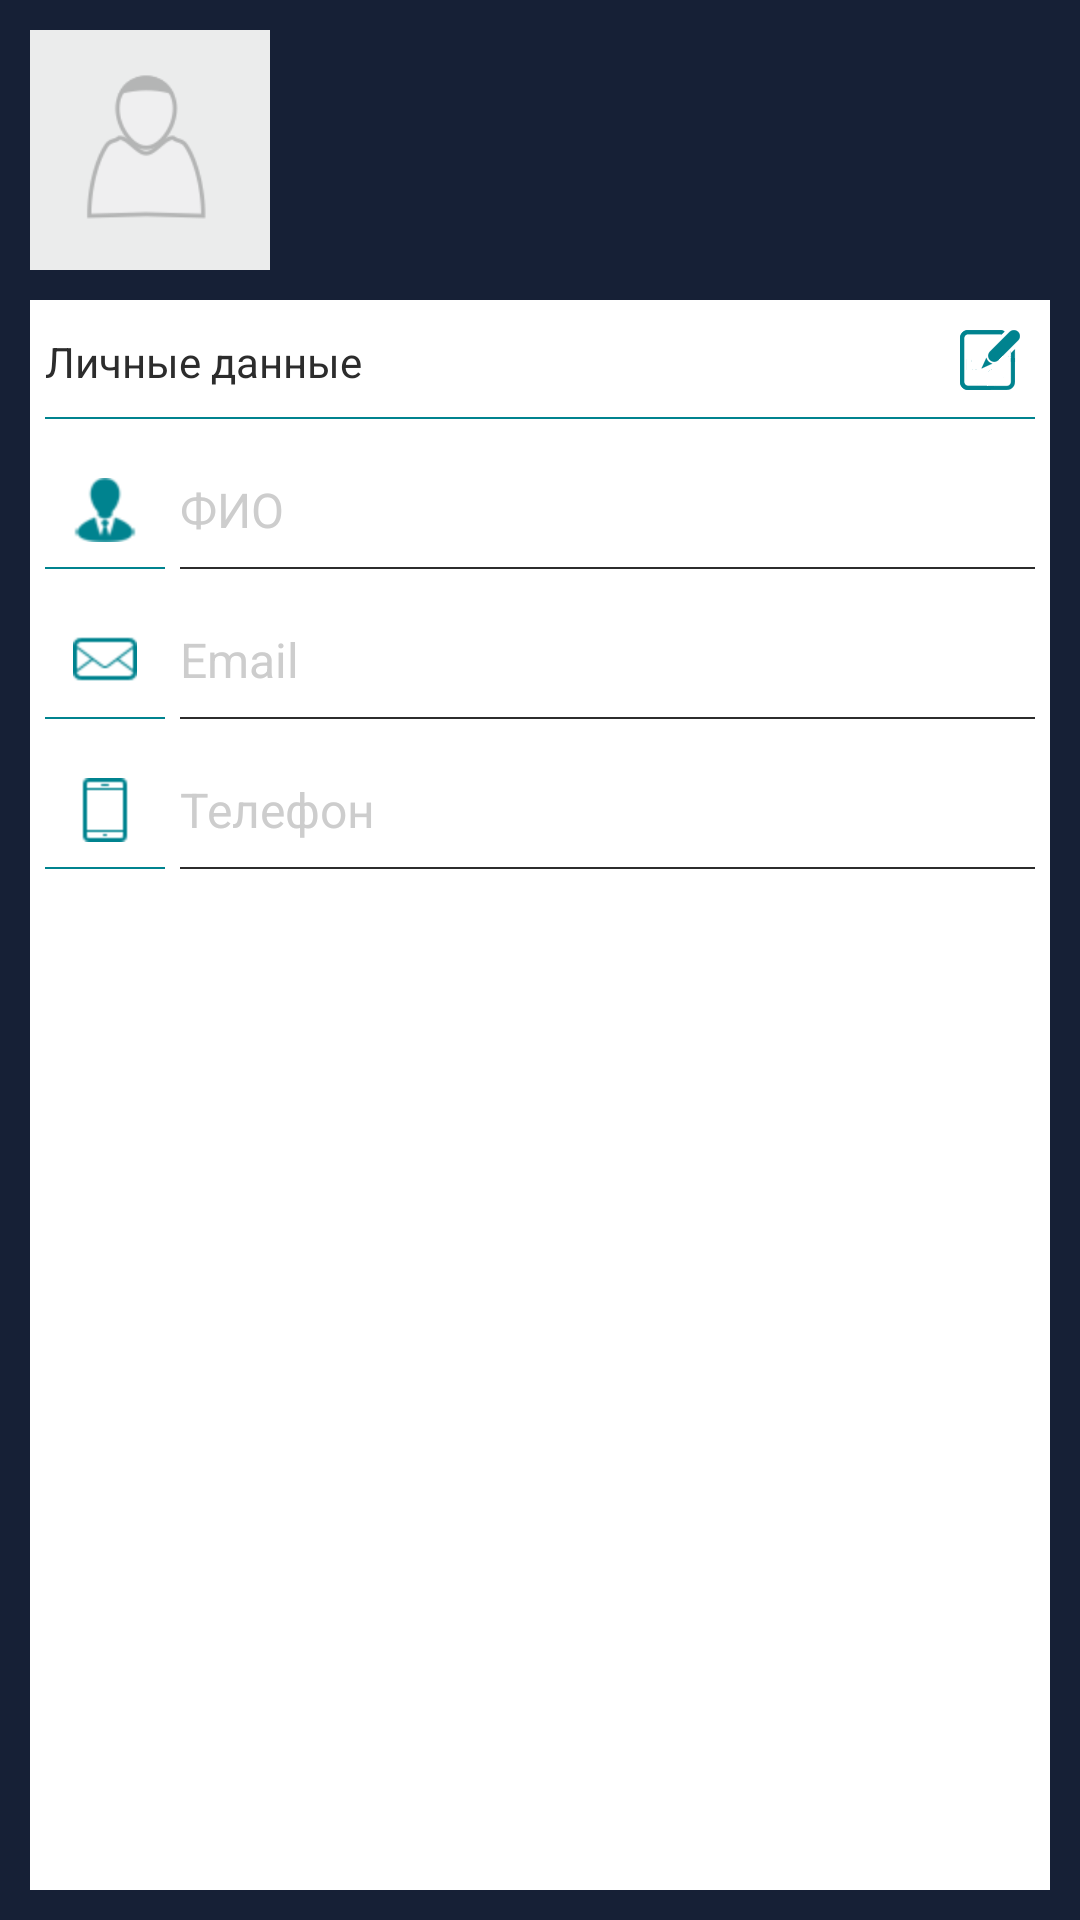

Layout XML and referenced resources for this Android screen:
<!-- AndroidManifest.xml: application theme AppTheme -->
<!-- res/layout/my_profile_fragment.xml -->
<?xml version="1.0" encoding="utf-8"?>
<LinearLayout xmlns:android="http://schemas.android.com/apk/res/android"
              android:orientation="vertical"
              android:layout_width="match_parent"
              android:layout_height="match_parent"
              android:padding="10dp"
              android:background="#e9000c24">

    <ImageView
            android:layout_width="80dp"
            android:layout_height="80dp"
            android:id="@+id/imageViewAvatar"
            android:src="@drawable/avatar" android:clickable="true"/>
    <LinearLayout
            android:orientation="vertical"
            android:layout_width="match_parent"
            android:layout_height="match_parent"
            android:layout_marginTop="10dp"
            android:padding="5dp"
            android:background="@color/white">
        <RelativeLayout
                android:layout_width="match_parent"
                android:layout_height="wrap_content"
                android:background="@drawable/bg_ic_image"
                android:paddingBottom="10dp"
                android:layout_marginBottom="10dp">
            <TextView
                    android:layout_width="wrap_content"
                    android:layout_height="wrap_content"
                    android:text="Личные данные"
                    android:id="@+id/textView2"
                    android:layout_alignBottom="@+id/imageButton"
                    android:layout_alignParentLeft="true"
                    android:layout_alignParentStart="true"/>
            <ImageButton
                    android:layout_width="25dp"
                    android:layout_height="25dp"
                    android:id="@+id/imageButton"
                    android:layout_alignParentRight="true"
                    android:layout_alignParentEnd="false"
                    android:src="@drawable/ic_edit"
                    android:background="@null"
                    android:layout_centerVertical="true"
                    android:scaleType="fitEnd"
                    android:paddingBottom="5dp"
                    android:paddingRight="5dp"/>
        </RelativeLayout>
        <LinearLayout
                style="@style/Item">
            <ImageView
                    android:id="@+id/imageView12"
                    style="@style/Icon.Fio"/>
            <EditText
                    android:id="@+id/editTextFio"
                    android:enabled="false"
                    style="@style/EditText.Fio"/>
        </LinearLayout>
        <LinearLayout
                style="@style/Item">
            <ImageView
                    android:id="@+id/imageView13"
                    style="@style/Icon.Email"/>
            <EditText
                    android:id="@+id/editTextEmail"
                    android:enabled="false"
                    style="@style/EditText.Email"/>
        </LinearLayout>
        <LinearLayout
                style="@style/Item">
            <ImageView
                    android:id="@+id/imageView14"
                    style="@style/Icon.Phone"/>
            <EditText
                    android:id="@+id/editTextPhone"
                    android:enabled="false"
                    style="@style/EditText.Phone"/>
        </LinearLayout>
    </LinearLayout>
</LinearLayout>
<!-- resources referenced by this layout -->
<resources>
  <color name="white">#ffffff</color>
  <!-- drawable bg_ic_image (drawable) -->
  <?xml version="1.0" encoding="utf-8"?>
  <layer-list xmlns:android="http://schemas.android.com/apk/res/android">
      <item   android:bottom="1px">
          <shape android:shape="rectangle">
              <solid android:color="@color/primary"/>
          </shape>
      </item>
      <item   android:top="0px"
              android:left="0px"
              android:bottom="3px"
              android:right="0px">
          <shape android:shape="rectangle">
              <solid android:color="@color/white"/>
          </shape>
      </item>
  </layer-list>
  <style name="EditText.Email" parent="EditText">
          <item name="android:hint">@string/email</item>
          <item name="android:inputType">textEmailAddress</item>
      </style>
  <style name="EditText.Fio" parent="EditText">
          <item name="android:hint">@string/fio</item>
          <item name="android:inputType">text</item>
      </style>
  <style name="EditText.Phone" parent="EditText">
          <item name="android:hint">@string/phone</item>
          <item name="android:inputType">phone</item>
      </style>
  <style name="Icon.Email" parent="Icon">
          <item name="android:src">@drawable/ic_mail</item>
      </style>
  <style name="Icon.Fio" parent="Icon">
          <item name="android:src">@drawable/ic_profile_small</item>
      </style>
  <style name="Icon.Phone" parent="Icon">
          <item name="android:src">@drawable/ic_phone</item>
      </style>
  <style name="Item">
          <item name="android:orientation">horizontal</item>
          <item name="android:layout_width">match_parent</item>
          <item name="android:layout_height">wrap_content</item>
          <item name="android:layout_marginBottom">10dp</item>
      </style>
  <style name="AppTheme" parent="Theme.AppCompat.NoActionBar">
          <item name="colorPrimary">@color/primary</item>
          <item name="colorPrimaryDark">@color/primaryDark</item>
          <item name="colorAccent">@color/primary</item>
          <item name="android:textColor">@color/textMenu</item>
          <item name="android:windowBackground">@color/white</item>
          <item name="android:tabWidgetStyle">@style/Tab</item>
  
      </style>
  <color name="primary">#00838F</color>
  <style name="EditText">
          <item name="android:textColor">@color/textMenu</item>
          <item name="android:layout_width">match_parent</item>
          <item name="android:layout_height">match_parent</item>
          <item name="android:textSize">16sp</item>
          <item name="android:textCursorDrawable">@drawable/bg_cursor</item>
          <item name="android:layout_marginLeft">5dp</item>
          <item name="android:textColorHint">@color/lightGrey</item>
          <item name="android:background">@drawable/bg_edittext2</item>
      </style>
  <string name="email">Email</string>
  <string name="fio">ФИО</string>
  <string name="phone">Телефон</string>
  <style name="Icon">
          <item name="android:textColor">@color/textMenu</item>
          <item name="android:layout_width">40dp</item>
          <item name="android:layout_height">40dp</item>
          <item name="android:scaleType">center</item>
          <item name="android:background">@drawable/bg_ic_image</item>
      </style>
  <color name="primaryDark">#00ACC1</color>
  <color name="textMenu">#2c2c2c</color>
  <style name="Tab" parent="android:Widget.TabWidget">
          <item name="android:tabStripEnabled">true</item>
          <item name="android:tabStripRight">@color/textMenu</item>
      </style>
  <!-- drawable bg_cursor (drawable) -->
  <?xml version="1.0" encoding="utf-8"?>
  <selector xmlns:android="http://schemas.android.com/apk/res/android">
  <item>
      <shape android:shape="rectangle">
          <solid android:color="@color/primary"/>
          <size android:width="2px"/>
      </shape>
  </item>
  </selector>
  <color name="lightGrey">#cdcdcd</color>
</resources>
